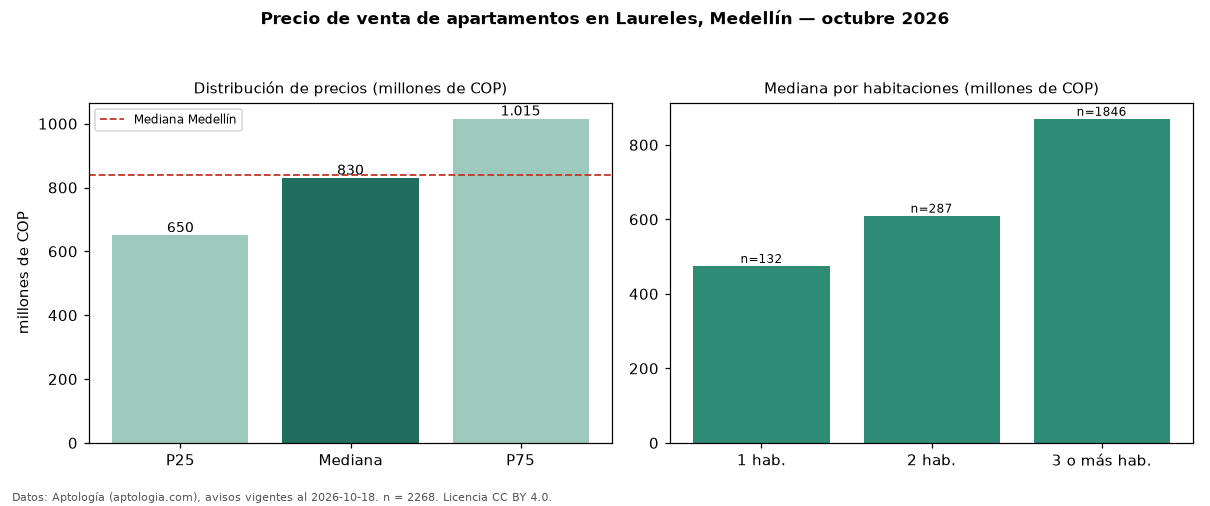

Data behind this chart, as committed beside it:
seccion, metrica, valor, moneda, n
precio, p25, 650000000, COP, 2268
precio, mediana, 830000000, COP, 2268
precio, p75, 1015342500, COP, 2268
precio, minimo, 215000000, COP, 2268
precio, maximo, 4200000000, COP, 2268
m2, mediana_precio_m2, 6750000, COP, 2253
m2, area_mediana_m2, 125.0, m2, 2253
admin, mediana_admin_mes, 550000, COP, 1471
banos, mediana_banos, 3.0, , 
parqueadero, pct_con_parqueadero, 93.3, %, 2093
estrato, estrato_mas_frecuente, 5, , 2085
habitaciones, 1, 475000000, COP, 132
habitaciones, 2, 610000000, COP, 287
habitaciones, 3+, 870000000, COP, 1846
ciudad, mediana_ciudad_referencia, 840000000, COP, 
ciudad, mediana_m2_ciudad, 7500000, COP, 
fuente, fecha_datos, 2026-10-18, , 
fuente, atribucion, https://www.aptologia.com/venta/medellin…, , 
fuente, licencia, CC BY 4.0, , 
